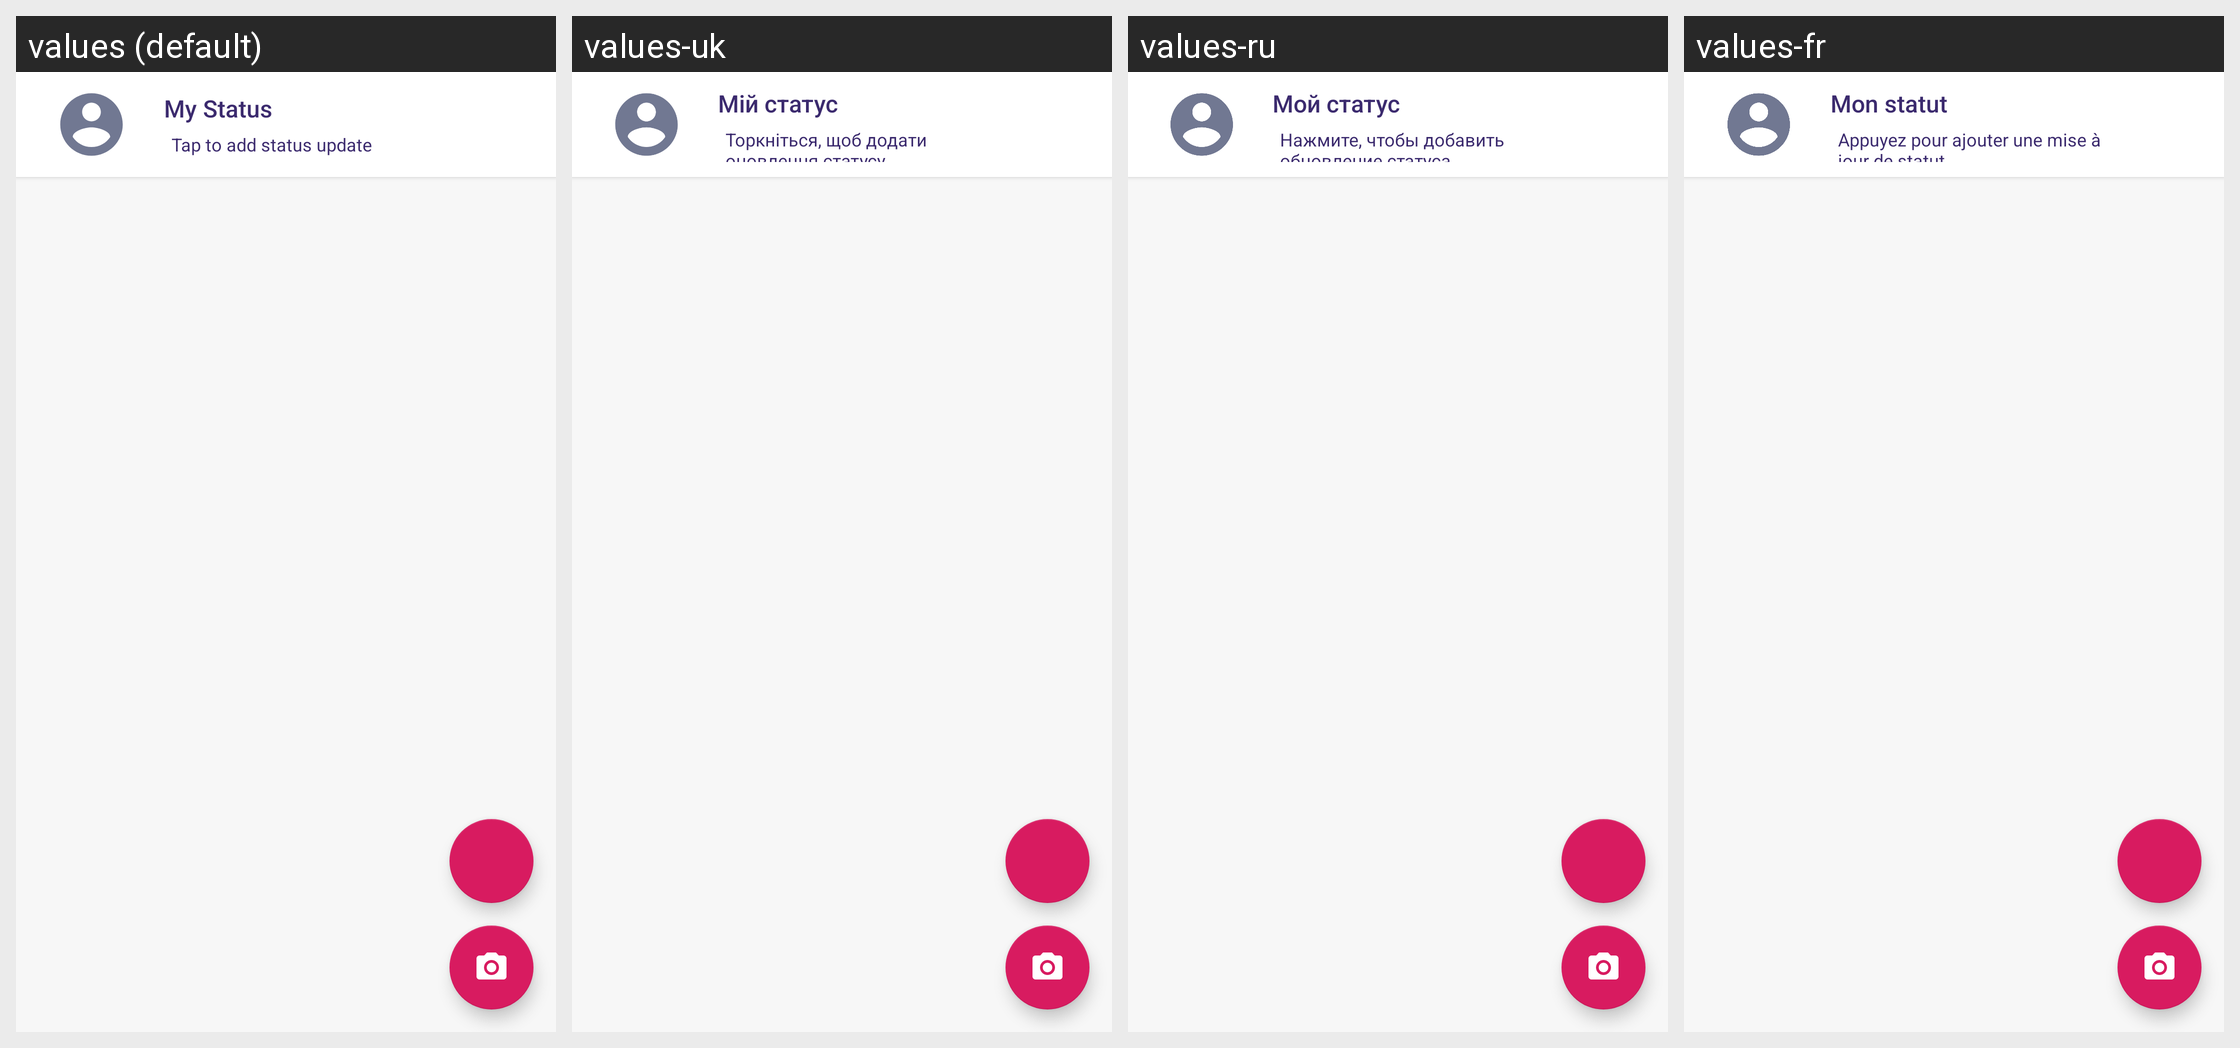

Here is an Android app screen in its default locale and in the app's own translations. Write out the translated-string differences for the strings that appear on this screen.
Android screen res/layout/fragment_status.xml rendered under 4 locales, left to right: values (default), values-uk, values-ru, values-fr. Device: Nexus 5 (rendered at 1080×1920; each locale shown at half size, 540×960, under a caption strip naming it); theme AppTheme.
Other locales in the repository, not shown: values-ca, values-de, values-es, values-in, values-it, values-nl.
Strings drawn on this screen, with the default value and each locale's value (text and hints the layout hard-codes, and strings that could not be matched under every locale, appear in the picture but are not listed):

My_Status
  values: My Status
  values-uk: Мій статус
  values-ru: Мой статус
  values-fr: Mon statut

Tap_to_add_status_update
  values: Tap to add status update
  values-uk: Торкніться, щоб додати оновлення статусу
  values-ru: Нажмите, чтобы добавить обновление статуса
  values-fr: Appuyez pour ajouter une mise à jour de statut
